Photos from the image-classification dataset "data_small" in the GitHub repository kmsumanth1/Computer-Vision-Based-Food-Recognition-and-Personalized-Nutrition-Tracking-System. Its 80 classes are: aloo gobi, aloo methi, aloo mutter, aloo paratha, amritsari kulcha, anda curry, balushahi, banana chips, besan laddu, bhindi masala, biryani, boondi laddu, chaas, chana masala, chapati, chicken pizza, chicken wings, chikki, chivda, chole bhature, dabeli, dal khichdi, dhokla, falooda, fish curry, gajar ka halwa, garlic bread, garlic naan, ghevar, grilled sandwich, gujhia, gulab jamun, hara bhara kabab, idiyappam, idli, jalebi, kaju katli, khakhra, kheer, kulfi, margherita pizza, masala dosa, masala papad, medu vada, misal pav, modak, moong dal halwa, murukku, mysore pak, navratan korma, neer dosa, onion pakoda, palak paneer, paneer masala, paneer pizza, pani puri, paniyaram, papdi chaat, patrode, pav bhaji, pepperoni pizza, phirni, poha, pongal, puri bhaji, rajma chawal, rasgulla, rava dosa, sabudana khichdi, sabudana vada, samosa, seekh kebab, set dosa, sev puri, solkadhi, steamed momo, thali, thukpa, uttapam, vada pav.

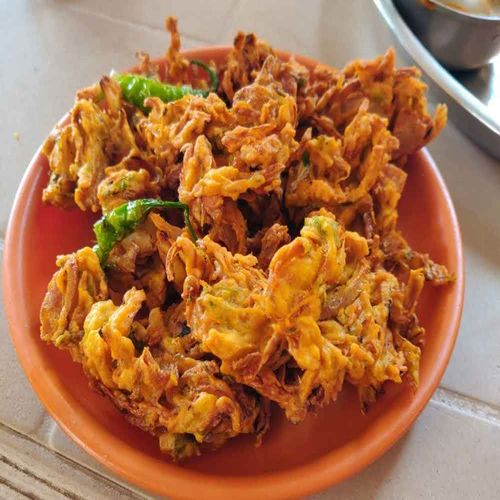
Label: onion pakoda

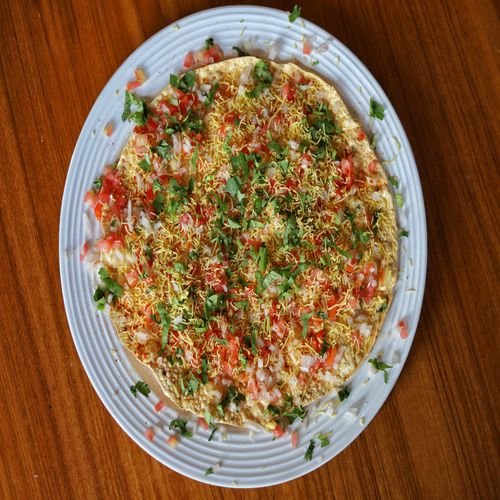
Label: masala papad

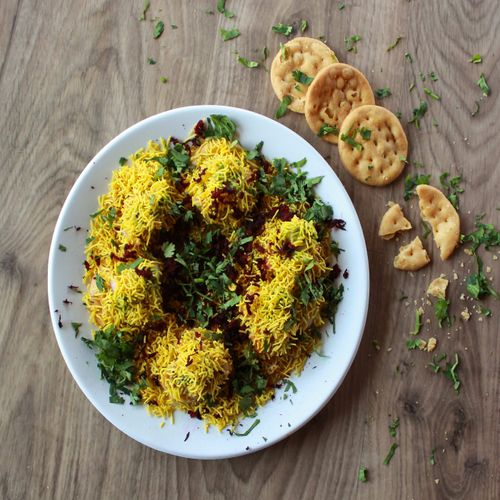
Label: sev puri

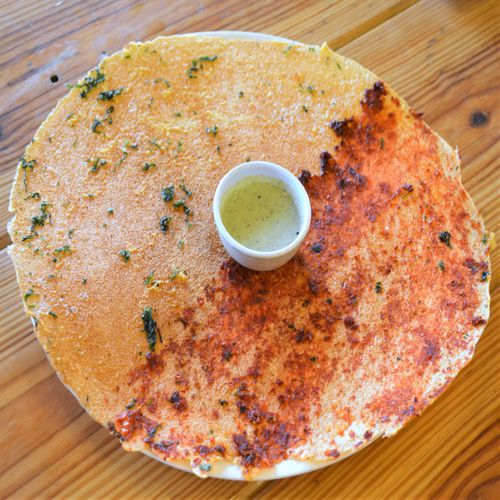
Label: khakhra

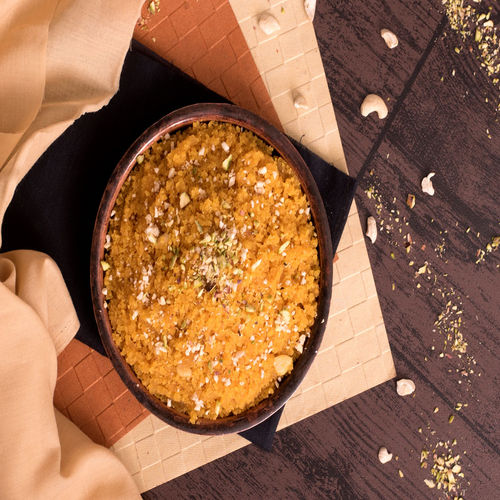
Label: moong dal halwa

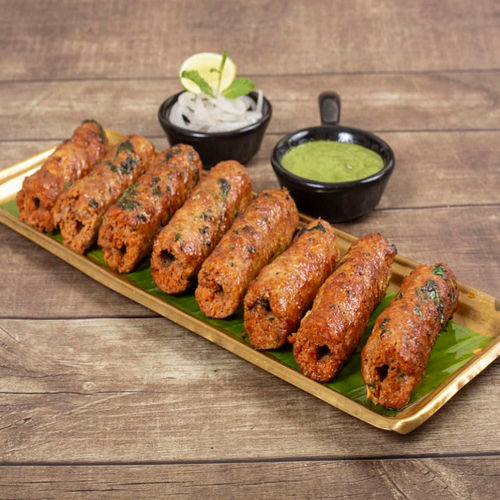
Label: seekh kebab
